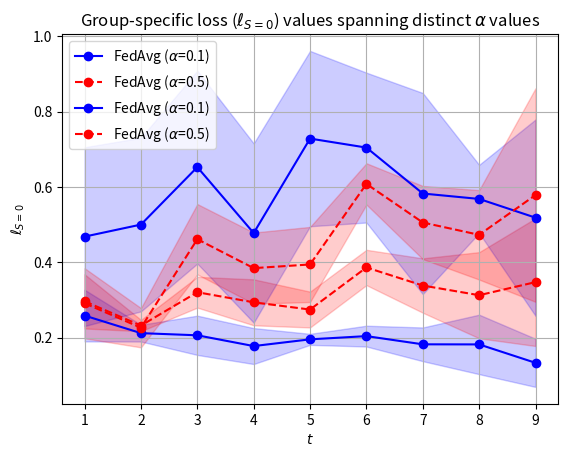

The script that saved this image:
import matplotlib.pyplot as plt


values_loss_small_alpha = [0.258359287, 0.211736094, 0.20599601699999998, 0.17740566700000002, 0.19526174000000002, 0.20383742, 0.182039949, 0.18179192319999998, 0.132890123]
stds_loss_small_alpha = [0.06856437173956992, 0.02229414428396233, 0.05213164139460432, 0.04771846072900229, 0.014646266150524511, 0.027626719925122414, 0.04473184067519752, 0.07895297126968377, 0.06398457699283061]

values_loss_big_alpha = [0.296115471, 0.231899466, 0.32038739299999996, 0.293578644, 0.27438804, 0.386134683, 0.338167025, 0.31246532799999993, 0.34718675499999996]
stds_loss_big_alpha = [0.07193280971756606, 0.015047539438173272, 0.0408309909596661, 0.06101727669920494, 0.047555969334688156, 0.04691475525679482, 0.07219906656568233, 0.11434052418088249, 0.16961093433047603]

x = range(1, 10)
plt.plot(x, values_loss_small_alpha, marker='o', color='b', label=r'FedAvg ($\alpha$=0.1)', linestyle="-")
plt.fill_between(x, [v - s for v, s in zip(values_loss_small_alpha, stds_loss_small_alpha)], [v + s for v, s in zip(values_loss_small_alpha, stds_loss_small_alpha)], color='blue', alpha=0.2)
plt.plot(x, values_loss_big_alpha, marker='o', color='r', label=r'FedAvg ($\alpha$=0.5)', linestyle="--")
plt.fill_between(x, [v - s for v, s in zip(values_loss_big_alpha, stds_loss_big_alpha)], [v + s for v, s in zip(values_loss_big_alpha, stds_loss_big_alpha)], color='red', alpha=0.2)
plt.xlabel(r'$t$')
plt.ylabel(r'$\ell$')
plt.title(r'Overall loss ($\ell$) values spanning distinct $\alpha$ values')
plt.xticks(x)
plt.legend()
plt.grid(True)
plt.show()



values_loss_small_alpha = [0.46806581300000005, 0.50004836, 0.652607422, 0.47753813, 0.728412898, 0.704488607, 0.582523496, 0.5681368480000001, 0.5183965140000002]
stds_loss_small_alpha = [0.2373503879730765, 0.23048829063294604, 0.2560852971441986, 0.23806497346171496, 0.2328013544956805, 0.19900562837735988, 0.2669970538413237, 0.09059631946750002, 0.26075045601810576]

values_loss_big_alpha = [0.291106001, 0.226125926, 0.461170849, 0.384375486, 0.394118348, 0.6080267920000001, 0.5055520450000002, 0.47279984199999997, 0.578500263]
stds_loss_big_alpha = [0.09306020490900793, 0.05216386206621908, 0.09341785413392946, 0.09444786926245165, 0.09969416356347105, 0.0548281419604851, 0.0971243007476161, 0.11879799730489621, 0.28358944324869184]

x = range(1, 10)
plt.plot(x, values_loss_small_alpha, marker='o', color='b', label=r'FedAvg ($\alpha$=0.1)', linestyle="-")
plt.fill_between(x, [v - s for v, s in zip(values_loss_small_alpha, stds_loss_small_alpha)], [v + s for v, s in zip(values_loss_small_alpha, stds_loss_small_alpha)], color='blue', alpha=0.2)
plt.plot(x, values_loss_big_alpha, marker='o', color='r', label=r'FedAvg ($\alpha$=0.5)', linestyle="--")
plt.fill_between(x, [v - s for v, s in zip(values_loss_big_alpha, stds_loss_big_alpha)], [v + s for v, s in zip(values_loss_big_alpha, stds_loss_big_alpha)], color='red', alpha=0.2)
plt.xlabel(r'$t$')
plt.ylabel(r'$\ell_{S=0}$')
plt.title(r'Group-specific loss ($\ell_{S=0}$) values spanning distinct $\alpha$ values')
plt.xticks(x)
plt.legend()
plt.grid(True)
plt.show()